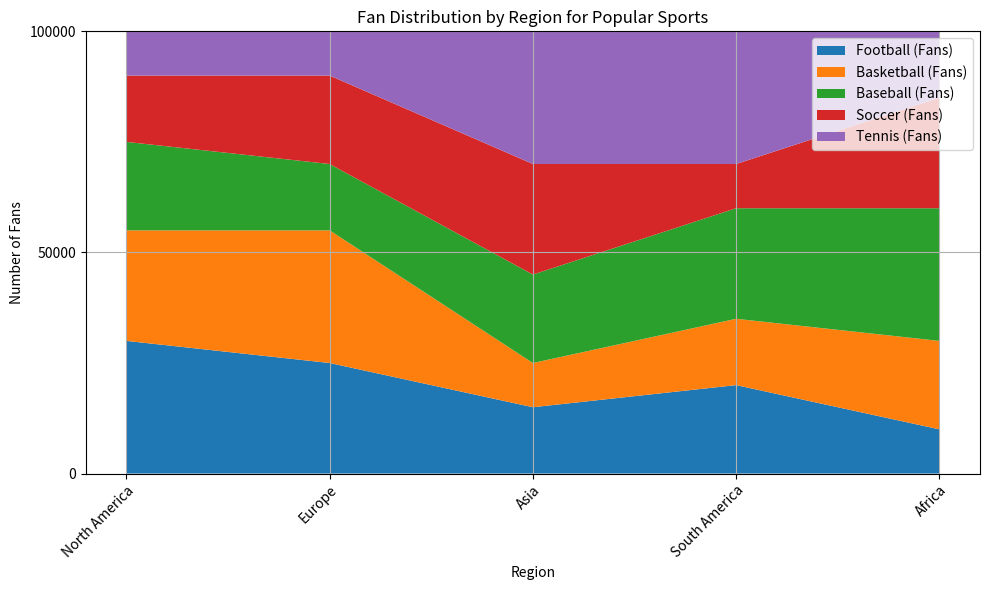

Generate this figure with matplotlib: (Note: this script raises an exception after producing the figure.)

# Import necessary libraries
import pandas as pd
import numpy as np
import matplotlib.pyplot as plt

# Create dictionary with data
data = {'Category': ['North America', 'Europe', 'Asia', 'South America', 'Africa'],
        'Football (Fans)': [30000, 25000, 15000, 20000, 10000],
        'Basketball (Fans)': [25000, 30000, 10000, 15000, 20000],
        'Baseball (Fans)': [20000, 15000, 20000, 25000, 30000],
        'Soccer (Fans)': [15000, 20000, 25000, 10000, 25000],
        'Tennis (Fans)': [10000, 10000, 30000, 30000, 15000]}

# Convert first column to string type
df = pd.DataFrame(data)
df.iloc[:, 0] = df.iloc[:, 0].astype(str)

# Set figure size
fig, ax = plt.subplots(figsize=(10,6))

# Set background grid lines
ax.grid()

# Plot data as stacked area chart
ax.stackplot(df['Category'], df.iloc[:, 1:].T, labels=df.columns[1:])

# Set x and y axis labels
ax.set_xlabel('Region')
ax.set_ylabel('Number of Fans')

# Set title
ax.set_title('Fan Distribution by Region for Popular Sports')

# Set legend
ax.legend(loc='upper right')

# Set ticks and tick labels for x axis
ax.set_xticks(np.arange(len(df['Category'])))
ax.set_xticklabels(df['Category'], rotation=45, ha='right', rotation_mode='anchor')

# Calculate max total value and set y axis range and ticks
max_total_value = df.iloc[:, 1:].sum(axis=1).max()
max_total_value = np.ceil(max_total_value/100) * 100
ax.set_ylim(0, max_total_value)
ax.set_yticks(np.linspace(0, max_total_value, np.random.choice([3, 5, 7, 9, 11]), dtype=np.int32))

# Automatically resize image
plt.tight_layout()

# Save image
plt.savefig('output/final/area_chart/png/20231228-155112_43.png', bbox_inches='tight')

# Clear current image state
plt.clf()
